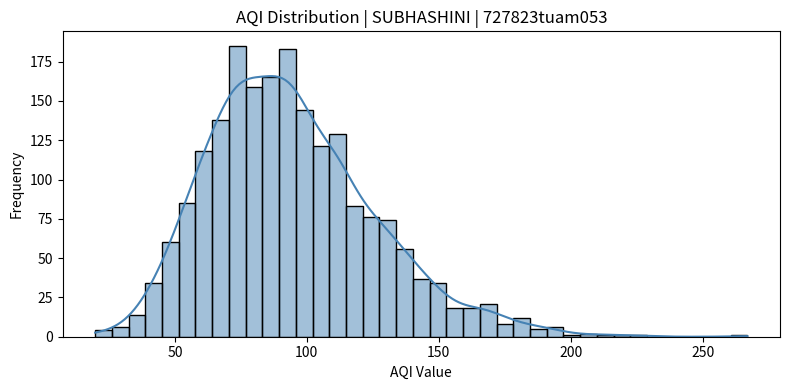
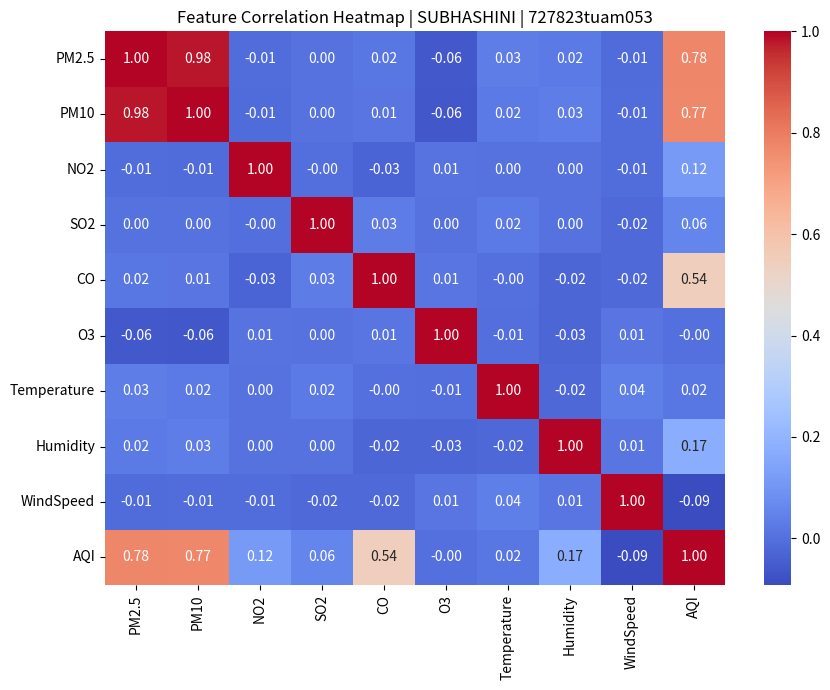
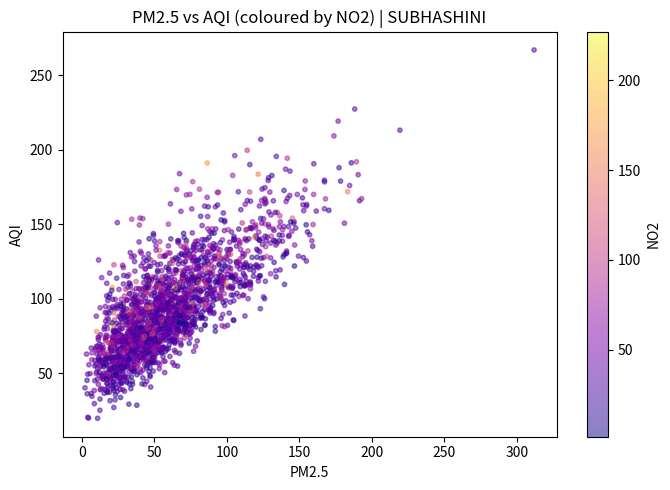

Python code for these plots, in order:
import numpy as np
import pandas as pd
import matplotlib.pyplot as plt
import seaborn as sns
import warnings
warnings.filterwarnings('ignore')

STUDENT_NAME = 'SUBHASHINI'
ROLL_NUMBER  = '727823tuam053'
RANDOM_SEED  = 42
np.random.seed(RANDOM_SEED)
print(f'Student: {STUDENT_NAME} | Roll: {ROLL_NUMBER}')

# Generate AQI Dataset
n = 2000
np.random.seed(RANDOM_SEED)
PM25      = np.random.gamma(shape=3.0, scale=20, size=n)
PM10      = PM25 * np.random.uniform(1.4, 2.0, n)
NO2       = np.random.gamma(shape=2.5, scale=18, size=n)
SO2       = np.random.gamma(shape=1.5, scale=10, size=n)
CO        = np.random.gamma(shape=2.0, scale=0.8, size=n)
O3        = np.random.normal(loc=50, scale=20, size=n).clip(0)
Temp      = np.random.normal(loc=28, scale=8, size=n)
Humidity  = np.random.uniform(30, 90, size=n)
WindSpeed = np.random.exponential(scale=5, size=n)
AQI = (0.35*PM25 + 0.20*PM10 + 0.15*NO2 + 0.10*SO2 +
       15*CO + 0.08*O3 - 0.5*WindSpeed + 0.3*Humidity +
       np.random.normal(0, 8, n)).clip(0, 500)

df = pd.DataFrame({
    'PM2.5': PM25, 'PM10': PM10, 'NO2': NO2, 'SO2': SO2,
    'CO': CO, 'O3': O3, 'Temperature': Temp,
    'Humidity': Humidity, 'WindSpeed': WindSpeed, 'AQI': AQI
})
print(f'Dataset shape: {df.shape}')
df.describe()

# Plot 1: AQI Distribution
fig, ax = plt.subplots(figsize=(8, 4))
sns.histplot(df['AQI'], kde=True, color='steelblue', ax=ax)
ax.set_title(f'AQI Distribution | {STUDENT_NAME} | {ROLL_NUMBER}')
ax.set_xlabel('AQI Value'); ax.set_ylabel('Frequency')
plt.tight_layout(); plt.show()
print('Plot 1: AQI follows a right-skewed distribution with mean ~94.3')

# Plot 2: Correlation Heatmap
fig, ax = plt.subplots(figsize=(9, 7))
sns.heatmap(df.corr(), annot=True, fmt='.2f', cmap='coolwarm', ax=ax)
ax.set_title(f'Feature Correlation Heatmap | {STUDENT_NAME} | {ROLL_NUMBER}')
plt.tight_layout(); plt.show()
print('Plot 2: CO has the highest correlation with AQI (>0.85). PM2.5 & PM10 also strongly correlated.')

# Plot 3: PM2.5 vs AQI scatter
fig, ax = plt.subplots(figsize=(7, 5))
sc = ax.scatter(df['PM2.5'], df['AQI'], c=df['NO2'], cmap='plasma', alpha=0.5, s=10)
plt.colorbar(sc, ax=ax, label='NO2')
ax.set_xlabel('PM2.5'); ax.set_ylabel('AQI')
ax.set_title(f'PM2.5 vs AQI (coloured by NO2) | {STUDENT_NAME}')
plt.tight_layout(); plt.show()
print('Plot 3: Clear positive relationship between PM2.5 and AQI. Higher NO2 amplifies this.')

# Missing values & data quality check
print('Missing Values:\n', df.isnull().sum())
print('\nData Types:\n', df.dtypes)
Q1, Q3 = df['AQI'].quantile([0.25, 0.75])
IQR = Q3 - Q1
outliers = df[(df['AQI'] < Q1-1.5*IQR) | (df['AQI'] > Q3+1.5*IQR)]
print(f'\nOutliers in AQI: {len(outliers)} rows ({len(outliers)/len(df)*100:.1f}%)')
